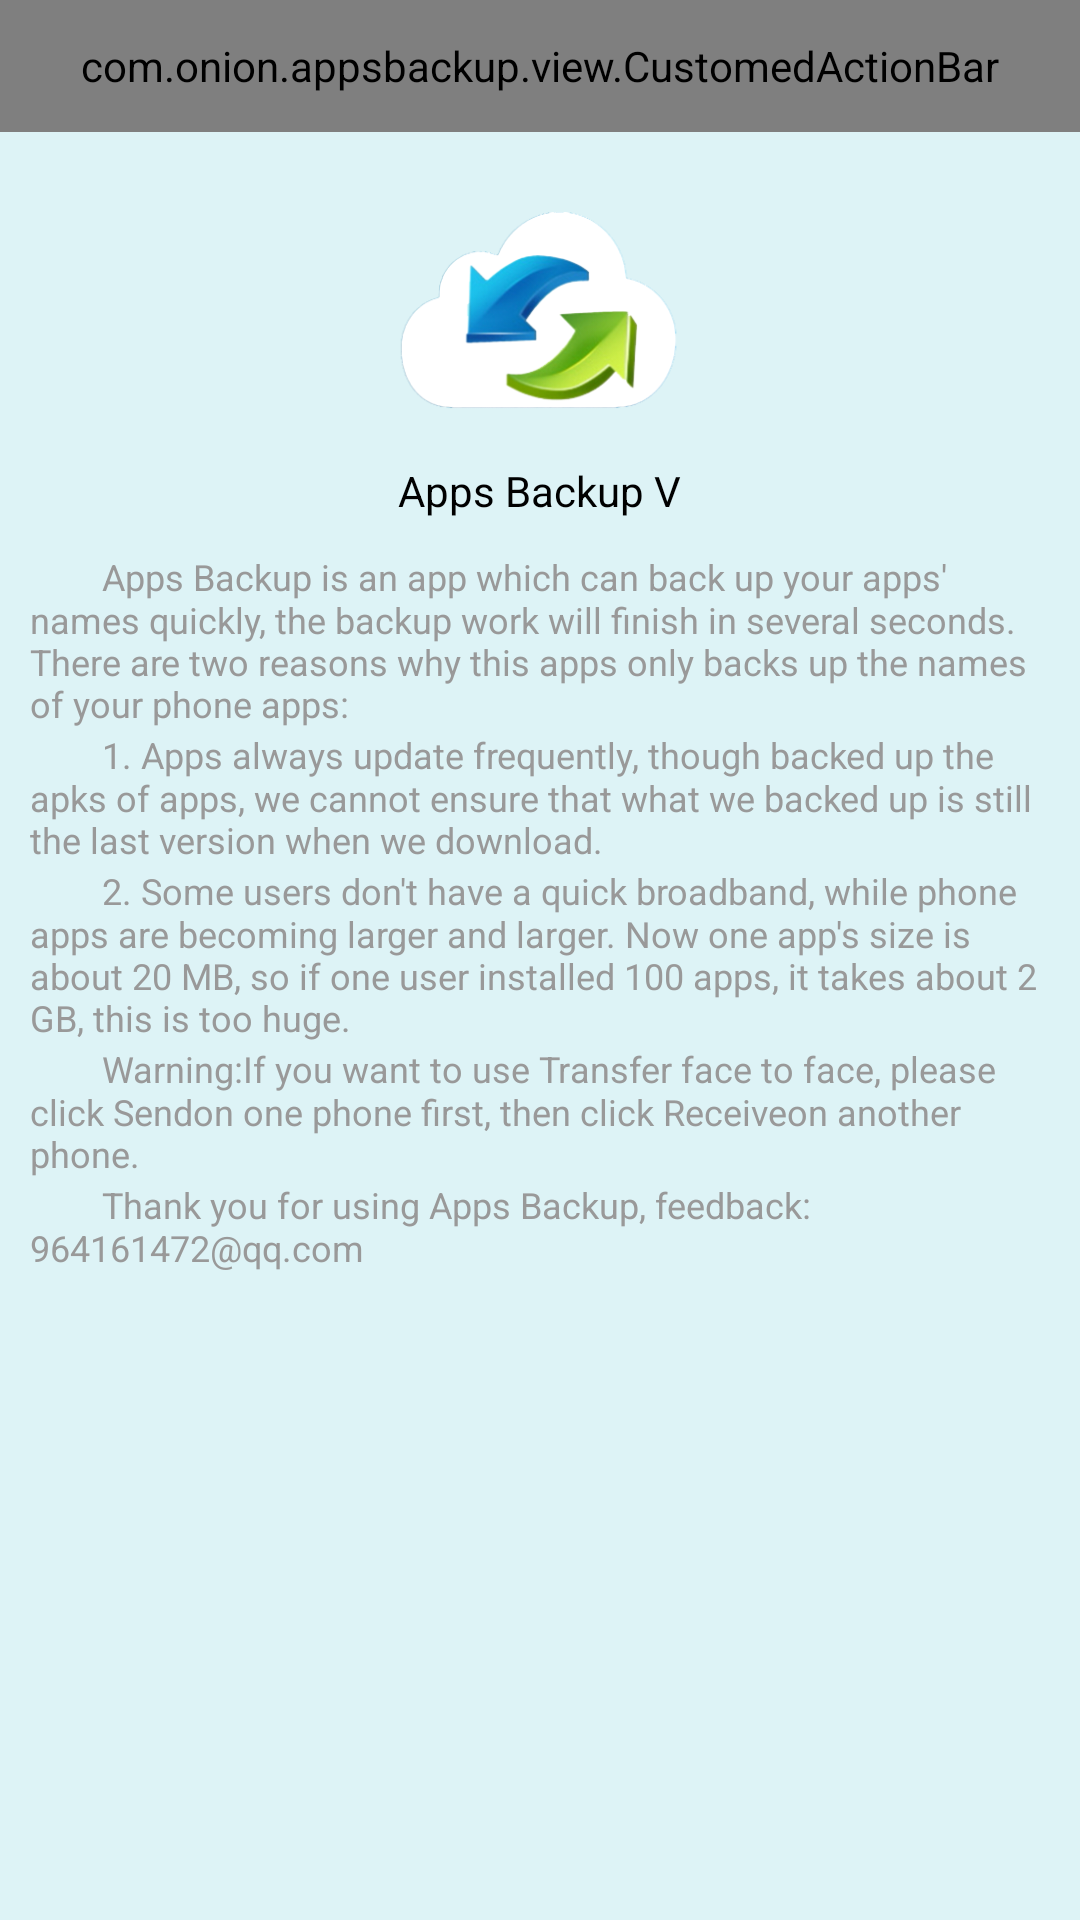

This screen was rendered from an Android layout file. Write that file and the resources it references.
<!-- AndroidManifest.xml: activity theme android:Theme.DeviceDefault.Light.NoActionBar -->
<!-- res/layout/activity_about.xml -->
<?xml version="1.0" encoding="utf-8"?>
<LinearLayout xmlns:android="http://schemas.android.com/apk/res/android"
    android:layout_width="match_parent"
    android:layout_height="match_parent"
    android:background="@color/blue_very_light"
    android:orientation="vertical" >

    <com.onion.appsbackup.view.CustomedActionBar
        xmlns:ab="http://schemas.android.com/apk/res-auto"
        android:id="@+id/ab_about"
        android:layout_width="match_parent"
        android:layout_height="@dimen/action_bar_height"
        ab:title="@string/label_about"
        android:layout_marginBottom="10dp" />

    <LinearLayout
        android:layout_width="match_parent"
        android:layout_height="wrap_content"
        android:gravity="center_horizontal"
        android:orientation="vertical" >

        <ImageView
            android:layout_width="100dp"
            android:layout_height="100dp"
            android:scaleType="fitXY"
            android:src="@drawable/logo" />
        
        <TextView 
            android:layout_width="wrap_content"
            android:layout_height="wrap_content"
            android:text="@string/label_version"
            android:textSize="14sp"
            android:textColor="@color/black"/>
    </LinearLayout>

    <TextView
        android:padding="10dp"
        android:layout_width="match_parent"
        android:layout_height="wrap_content"
        android:text="@string/label_about_details"
        android:textColor="@color/grey_text"
        android:textSize="12sp" />

</LinearLayout>
<!-- resources referenced by this layout -->
<resources>
  <color name="black">#000000</color>
  <color name="blue_very_light">#ddf3f6</color>
  <color name="grey_text">#999999</color>
  <dimen name="action_bar_height">44dp</dimen>
  <!-- drawable logo: png bitmap (drawable-hdpi, 39757 bytes) -->
  <string name="label_about">About</string>
  <string name="label_about_details">\u3000\u3000Apps Backup is an app which can back up your apps\' names quickly, the backup work will finish in several seconds. There are two reasons why this apps only backs up the names of your phone apps:\n\u3000\u30001. Apps always update frequently, though backed up the apks of apps, we cannot ensure that what we backed up is still the last version when we download.\n\u3000\u30002. Some users don\'t have a quick broadband, while phone apps are becoming larger and larger. Now one app\'s size is about 20 MB, so if one user installed 100 apps, it takes about 2 GB, this is too huge.\n\u3000\u3000Warning:If you want to use "Transfer face to face", please click "Send" on one phone first, then click "Receive" on another phone.\n\u3000\u3000Thank you for using Apps Backup, feedback:964161472@qq.com</string>
  <string name="label_version">Apps Backup V</string>
</resources>
